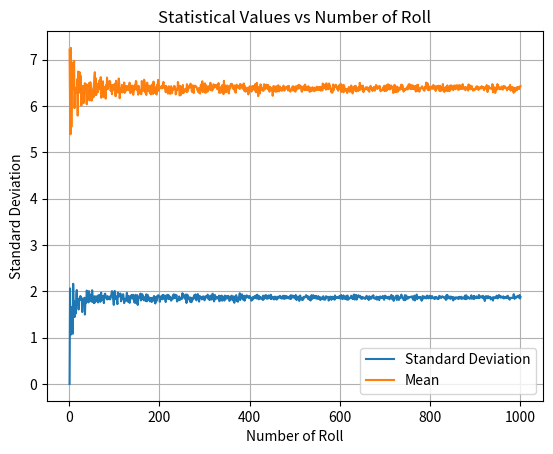

Generate this figure with matplotlib:
import numpy as np
import math
import matplotlib.pyplot as plt

### Numbers of rolls
roll = 10

def dice(roll):
    return np.random.randint(1, high=7, size=roll)

def loaded_dice(roll):
    faces = [4,5,5,6,6,6]
    position = np.random.randint(1, high=7, size=roll)

    out = np.zeros(roll, dtype=int)
    for i in range(roll):
        out[i] = faces[position[i]-1]
    return out

def difference(num1,num2):
    return math.sqrt(num1**2 + num2**2)

### Define dices

dice1 = dice(roll)
dice2 = dice(roll)

### Mean

dice1_mean = np.mean(dice1)
dice2_mean = np.mean(dice2)
mean_difference = difference(dice1_mean, dice2_mean).__round__(3)
print(f'Old values of means:\n#rolls = {roll}\nDice 1 mean = {dice1_mean}'
      f'\nDice 2 mean = {dice2_mean}\nMean difference = {mean_difference}')


### Increasing number of rolls -> means became similar
new_roll = 100

dice1_new = dice(new_roll)
dice2_new = dice(new_roll)
dice1_new_mean = np.mean(dice1_new)
dice2_new_mean = np.mean(dice2_new)
mean_difference = difference(dice1_new_mean, dice2_new_mean).__round__(3)

print(f'\nNew values of means:\n#rolls = {new_roll}\nDice 1 mean = {dice1_new_mean}'
      f'\nDice 2 mean = {dice2_new_mean}\nMean difference = {mean_difference}')

### Plotting Mean/Standard Deviation vs #Rolls

roll_array = np.arange(start=1, stop = 1000+1, dtype=int)
diff_array = []

for i in range(1,len(roll_array)+1):
    diff_array.append(difference(np.mean(dice(i)),np.mean(loaded_dice(i))))

### Standard Deviation

std_array = []

for i in range(1,len(roll_array)+1):
    std_array.append(difference(np.std(dice(i)),np.std(loaded_dice(i))))

fig,ax = plt.subplots()
plt.plot(roll_array, std_array, label = 'Standard Deviation')
plt.plot(roll_array, diff_array, label = 'Mean')
plt.grid()
plt.legend()
plt.xlabel('Number of Roll')
plt.ylabel('Standard Deviation')
plt.title('Statistical Values vs Number of Roll')
plt.savefig('Statistical Values vs Number of Roll -- Loaded Dice')
plt.show()

